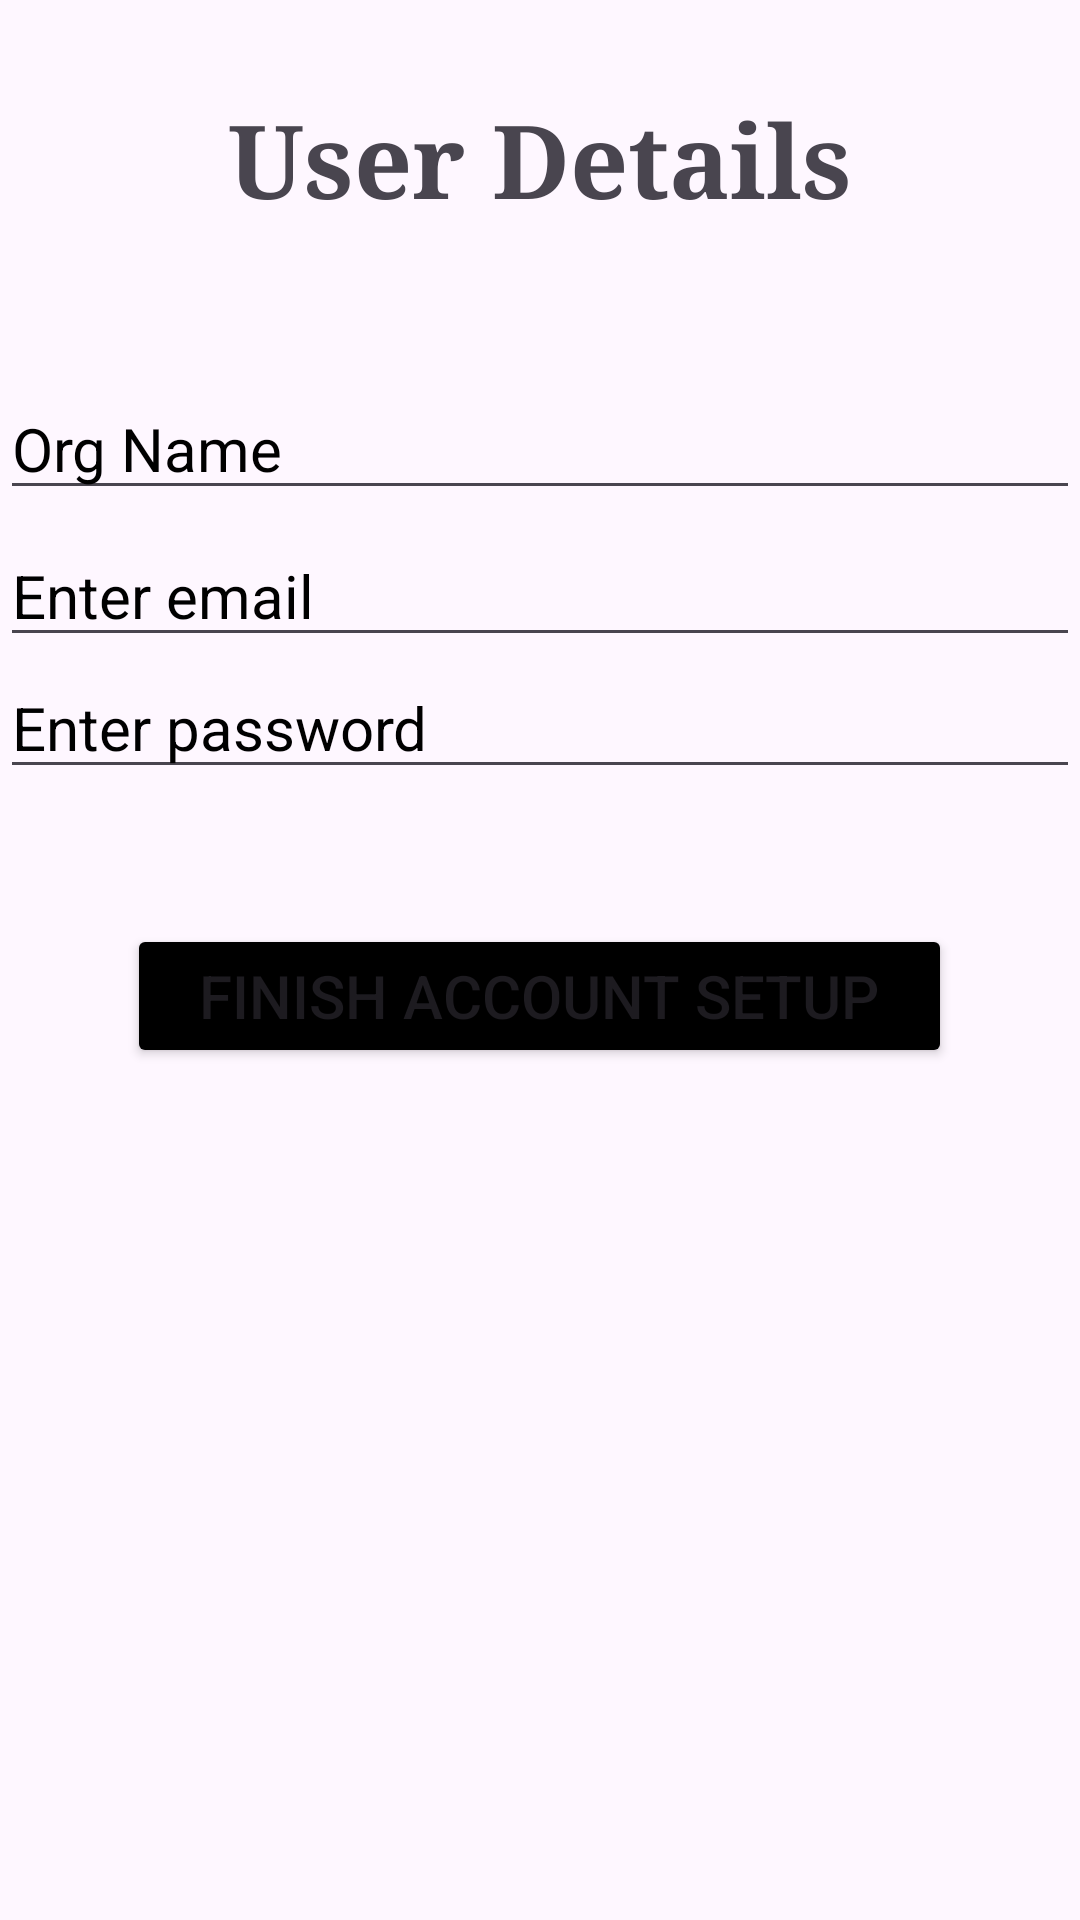

Reconstruct the res/layout file that produces this screen, plus the resources it refers to.
<!-- AndroidManifest.xml: application theme Theme.LastAttempt -->
<!-- res/layout/activity_organisation.xml -->
<?xml version="1.0" encoding="utf-8"?>
<LinearLayout xmlns:android="http://schemas.android.com/apk/res/android"
    xmlns:app="http://schemas.android.com/apk/res-auto"
    xmlns:tools="http://schemas.android.com/tools"
    android:layout_width="match_parent"
    android:orientation="vertical"
    android:layout_height="match_parent"
    tools:context=".organisation">


    <TextView
        android:id="@+id/orgdetails"
        android:layout_width="match_parent"
        android:layout_height="wrap_content"
        android:layout_marginTop="30sp"
        android:layout_marginBottom="30sp"
        android:fontFamily="serif"
        android:gravity="center_horizontal"
        android:text="User Details"
        android:textAlignment="center"
        android:textSize="34sp"
        android:textStyle="bold"
        android:visibility="visible" />

    <EditText
        android:id="@+id/orgname"
        android:layout_width="match_parent"
        android:layout_height="wrap_content"
        android:layout_marginTop="20sp"
        android:layout_marginBottom="5dp"
        android:textColorHint="@color/black"
        android:hint="Org Name"
        android:textSize="20sp" />

    <EditText
        android:id="@+id/Edtemail2"
        android:layout_width="match_parent"
        android:layout_height="wrap_content"
        android:ems="10"
        android:hint="Enter email"
        android:inputType="textEmailAddress"
        android:textColorHint="@color/black"
        android:textSize="20sp" />

    <EditText
        android:id="@+id/edword"
        android:layout_width="match_parent"
        android:layout_height="wrap_content"
        android:ems="10"
        android:hint="Enter password"
        android:inputType="textPassword"
        android:textColorHint="@color/black"
        android:textSize="20sp" />

    <Button
        android:id="@+id/btnUpdate"
        android:layout_width="wrap_content"
        android:layout_height="wrap_content"
        android:layout_gravity="center"
        android:layout_marginTop="45dp"
        android:backgroundTint="@color/black"
        android:padding="9dp"
        android:text="   Finish Account Setup   "
        android:textSize="20sp"
        app:iconSize="20dp" />

    </LinearLayout>
<!-- resources referenced by this layout -->
<resources>
  <style name="Theme.LastAttempt" parent="Base.Theme.LastAttempt" />
  <style name="Base.Theme.LastAttempt" parent="Theme.Material3.DayNight.NoActionBar">
          
          
      </style>
  <!-- not gathered from this repository: default colours our renderer supplied (Android Studio template values) -->
  <color name="black">#FF000000</color>
</resources>
